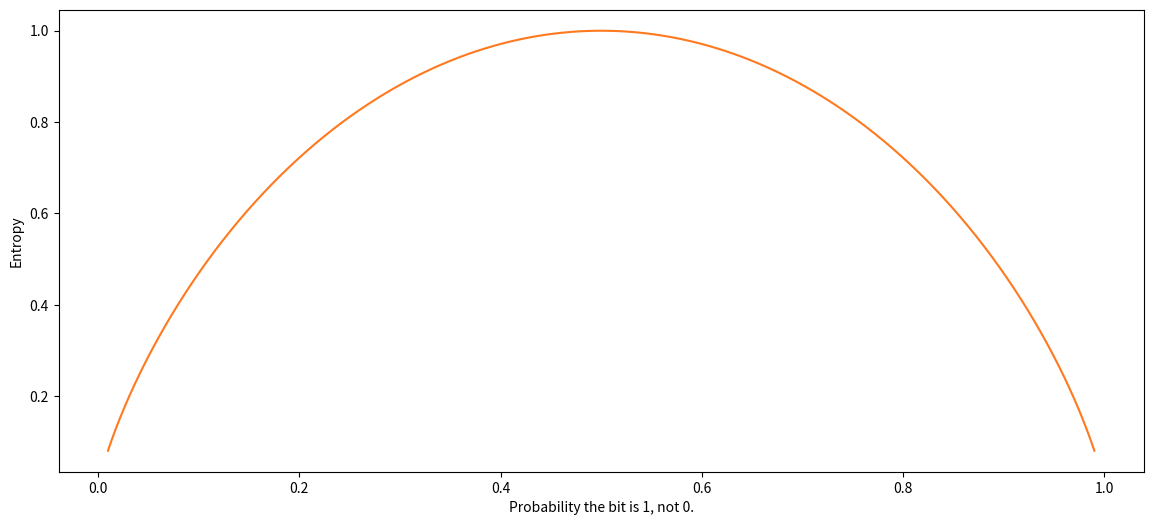

Here is the Python script that generated this plot:
import math

print(-math.log(0.5, 2))

print(-math.log(0.25, 2))

print(-math.log(0.75, 2))

# The probability of a 0 occuring, or a 1 occuring

p = [0.5, 0.5]

# Using the mathematical Formula

-sum([p_i * math.log(p_i, 2) for p_i in p])

# Same idea, altered probabilities

p = [0.25, 0.75]

-sum([p_i * math.log(p_i, 2) for p_i in p])

# Using Matplotlib for Plotting the Probabilities

import matplotlib.pyplot as plt

# Numpy for Calculations.
import numpy as np

# The possible probabilities.


p_of_1 = np.linspace(0.01, 0.99, 1000)

# Entropy - (Lack of order or Predictability)

entropy = - (p_of_1 * np.log2(p_of_1) + (1.0 - p_of_1) * np.log2(1.0 - p_of_1))

# Create the plot.

fig, ax = plt.subplots(figsize=(14, 6))
ax.plot(p_of_1, entropy, color='#ff791e')

# Label the axes.
ax.set_xlabel('Probability the bit is 1, not 0.')
ax.set_ylabel('Entropy');

# Minutes in a (non-leap) year.
mins_in_year = 365 * 24 * 60
mins_in_year

# Probability of it screeching.
p_screech = 10 / 525600
print(p_screech)

# Information content of a screech.
-math.log(p_screech, 2)

# Information content of no screech.
-math.log(1.0 - p_screech, 2)

# Entropy of the fire alarm as a source of information.
p = [p_screech, 1.0 - p_screech]
entropy = -sum([p_i * math.log(p_i, 2) for p_i in p])

print(f'{entropy} bits')

# A four digit PIN has 10,000 possible values.
-math.log(1.0/10000.0, 2)

# Entropy of a four-digit PIN code.
p = [1.0 / 10000.0 for i in range(10000)]
entropy = -sum([p_i * math.log(p_i, 2) for p_i in p])

print(f'{entropy} bits')

# Entropy of a six-digit PIN code.
p = [1.0 / 1000000.0 for i in range(1000000)]
entropy = -sum([p_i * math.log(p_i, 2) for p_i in p])

print(f'{entropy} bits')